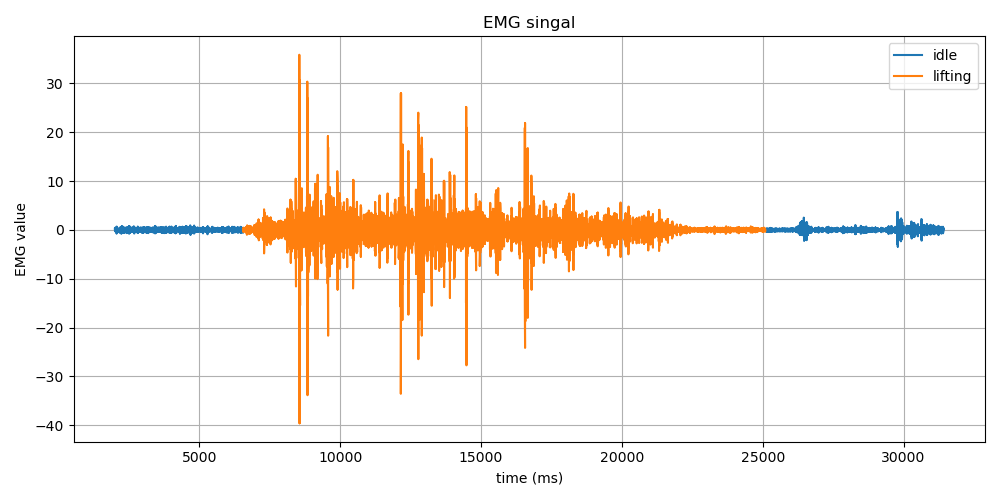

Source data for this figure (header and first rows):
Time (ms), EMG Value, Label
2004, 0.04, idle
2004, 0.34, idle
2004, 0.4, idle
2004, 0.21, idle
2004, -0.09, idle
2014, -0.28, idle
2014, -0.3, idle
2014, -0.2, idle
2014, -0.08, idle
2014, 0.06, idle
2024, 0.19, idle
2024, 0.27, idle
2024, 0.24, idle
2024, 0.11, idle
2024, -0.06, idle
2033, -0.22, idle
2034, -0.32, idle
2034, -0.31, idle
2034, -0.11, idle
2034, 0.2, idle
2043, 0.41, idle
2044, 0.36, idle
2044, 0.15, idle
2044, -0.06, idle
2044, -0.22, idle
2053, -0.34, idle
2054, -0.41, idle
2054, -0.27, idle
2054, 0.14, idle
2054, 0.58, idle
2062, 0.68, idle
2062, 0.24, idle
2062, -0.41, idle
2062, -0.72, idle
2062, -0.41, idle
2072, 0.21, idle
2072, 0.51, idle
2072, 0.24, idle
2072, -0.22, idle
2072, -0.33, idle
2082, 0.01, idle
2082, 0.34, idle
2082, 0.26, idle
2082, -0.11, idle
2082, -0.35, idle
2092, -0.19, idle
2092, 0.14, idle
2092, 0.25, idle
2092, 0.04, idle
2092, -0.22, idle
2103, -0.23, idle
2104, 0.04, idle
2104, 0.31, idle
2104, 0.32, idle
2104, 0.06, idle
2112, -0.27, idle
2112, -0.37, idle
2112, -0.17, idle
2112, 0.1, idle
2112, 0.19, idle
... 14,649 more rows
